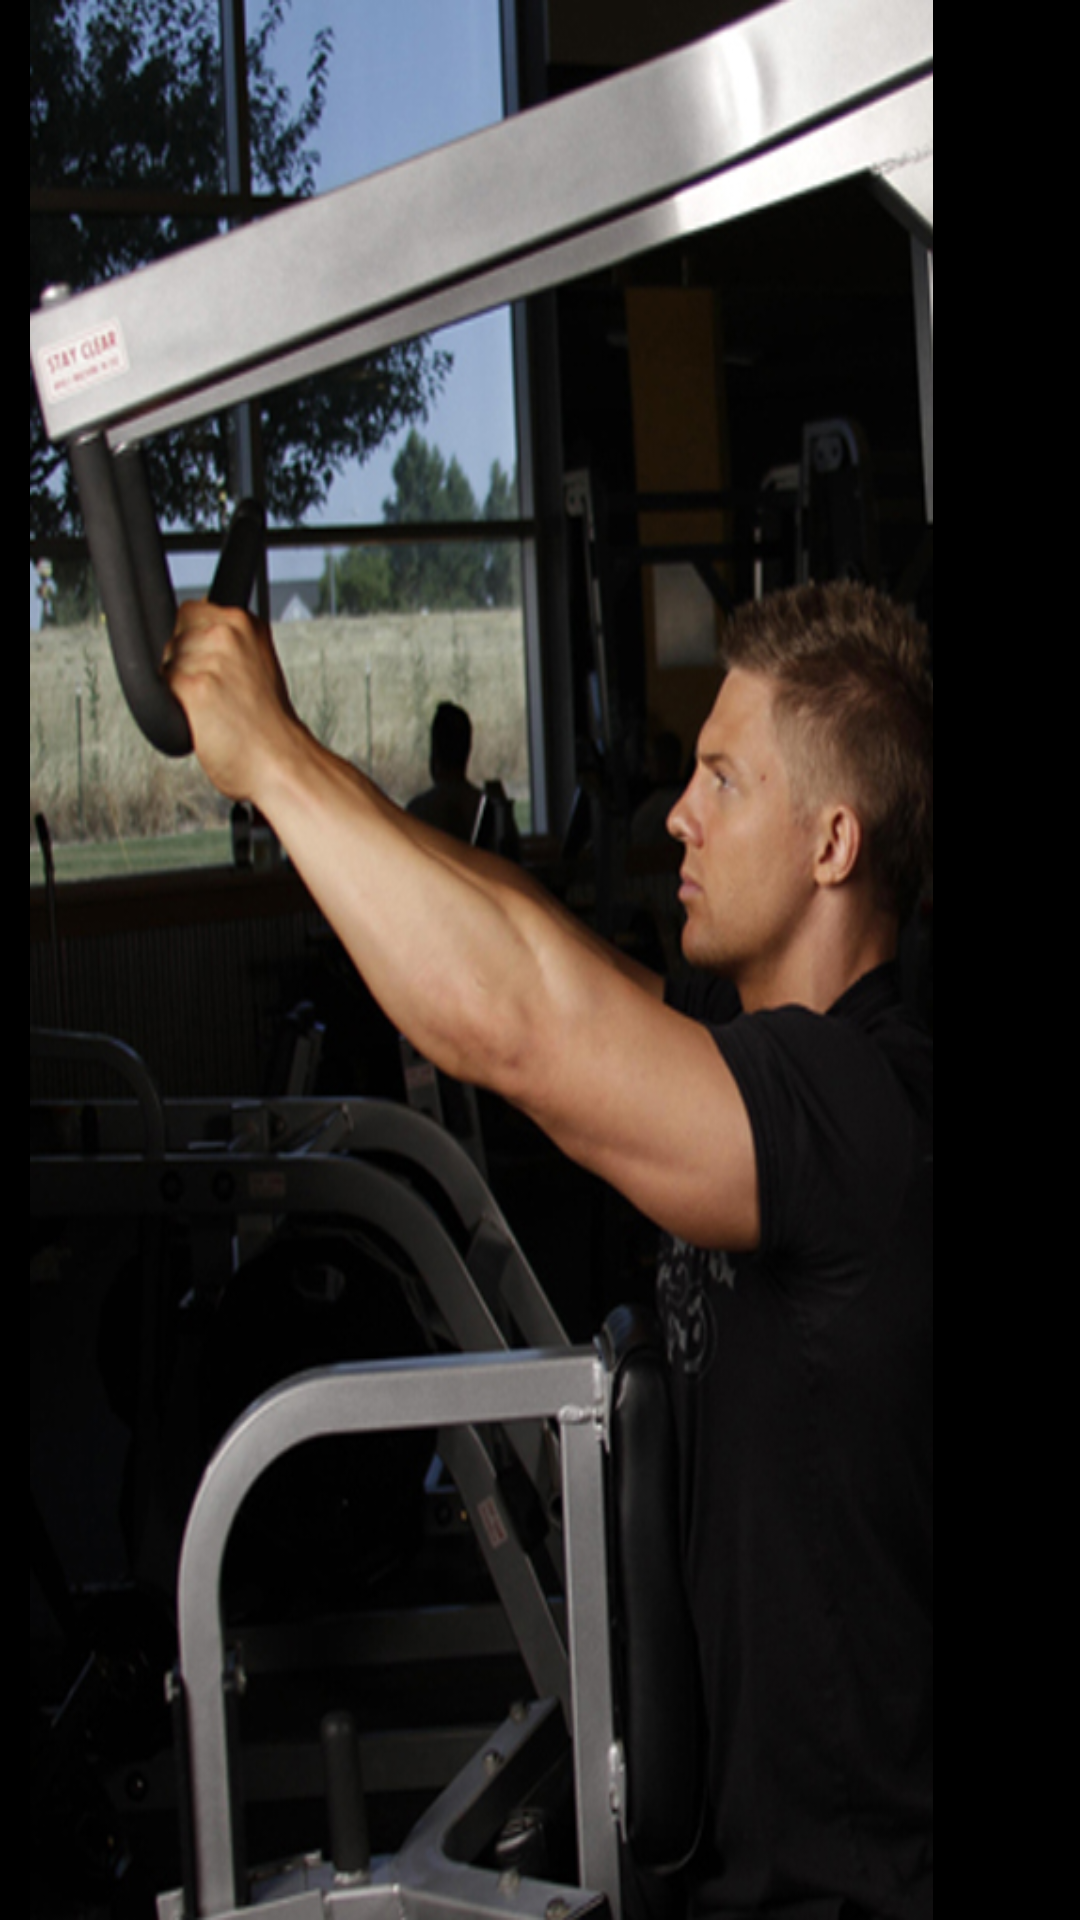

Produce the Android XML layout that renders to this screen, including the resource entries it uses.
<!-- AndroidManifest.xml: application theme AppTheme -->
<!-- res/layout/fragment_final.xml -->
<?xml version="1.0" encoding="utf-8"?>

<LinearLayout xmlns:android="http://schemas.android.com/apk/res/android"
    android:layout_width="match_parent"
    android:layout_height="match_parent"
    android:orientation="vertical"
     android:background="#000000">

    <LinearLayout
        android:layout_width="301dp"
        android:layout_height="wrap_content"
        android:layout_marginLeft="10dp"
        android:background="@drawable/pecho"
        android:orientation="vertical" >

    </LinearLayout>

</LinearLayout>
<!-- resources referenced by this layout -->
<resources>
  <!-- drawable pecho: jpg bitmap (drawable, 211511 bytes) -->
  <style name="AppTheme" parent="AppBaseTheme">
          
      </style>
  <style name="AppBaseTheme" parent="Theme.AppCompat.Light">
          
      </style>
</resources>
